5-way image classification set "public_dataset" from GitHub (Teaun9/Computer-Vision); label vocabulary: crazing, inclusion, pitted surface, rolled-in scale, scratches.

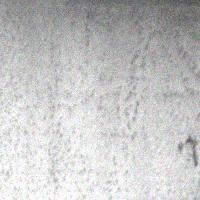
Label: pitted surface

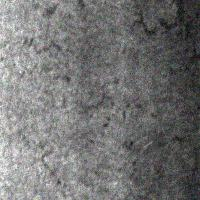
Label: crazing

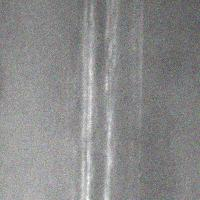
Label: scratches

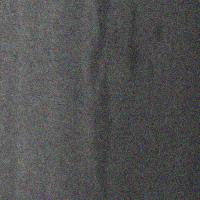
Label: inclusion

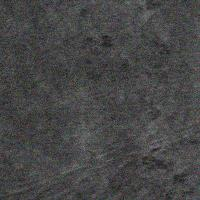
Label: rolled-in scale

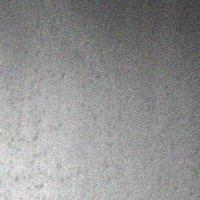
Label: pitted surface
